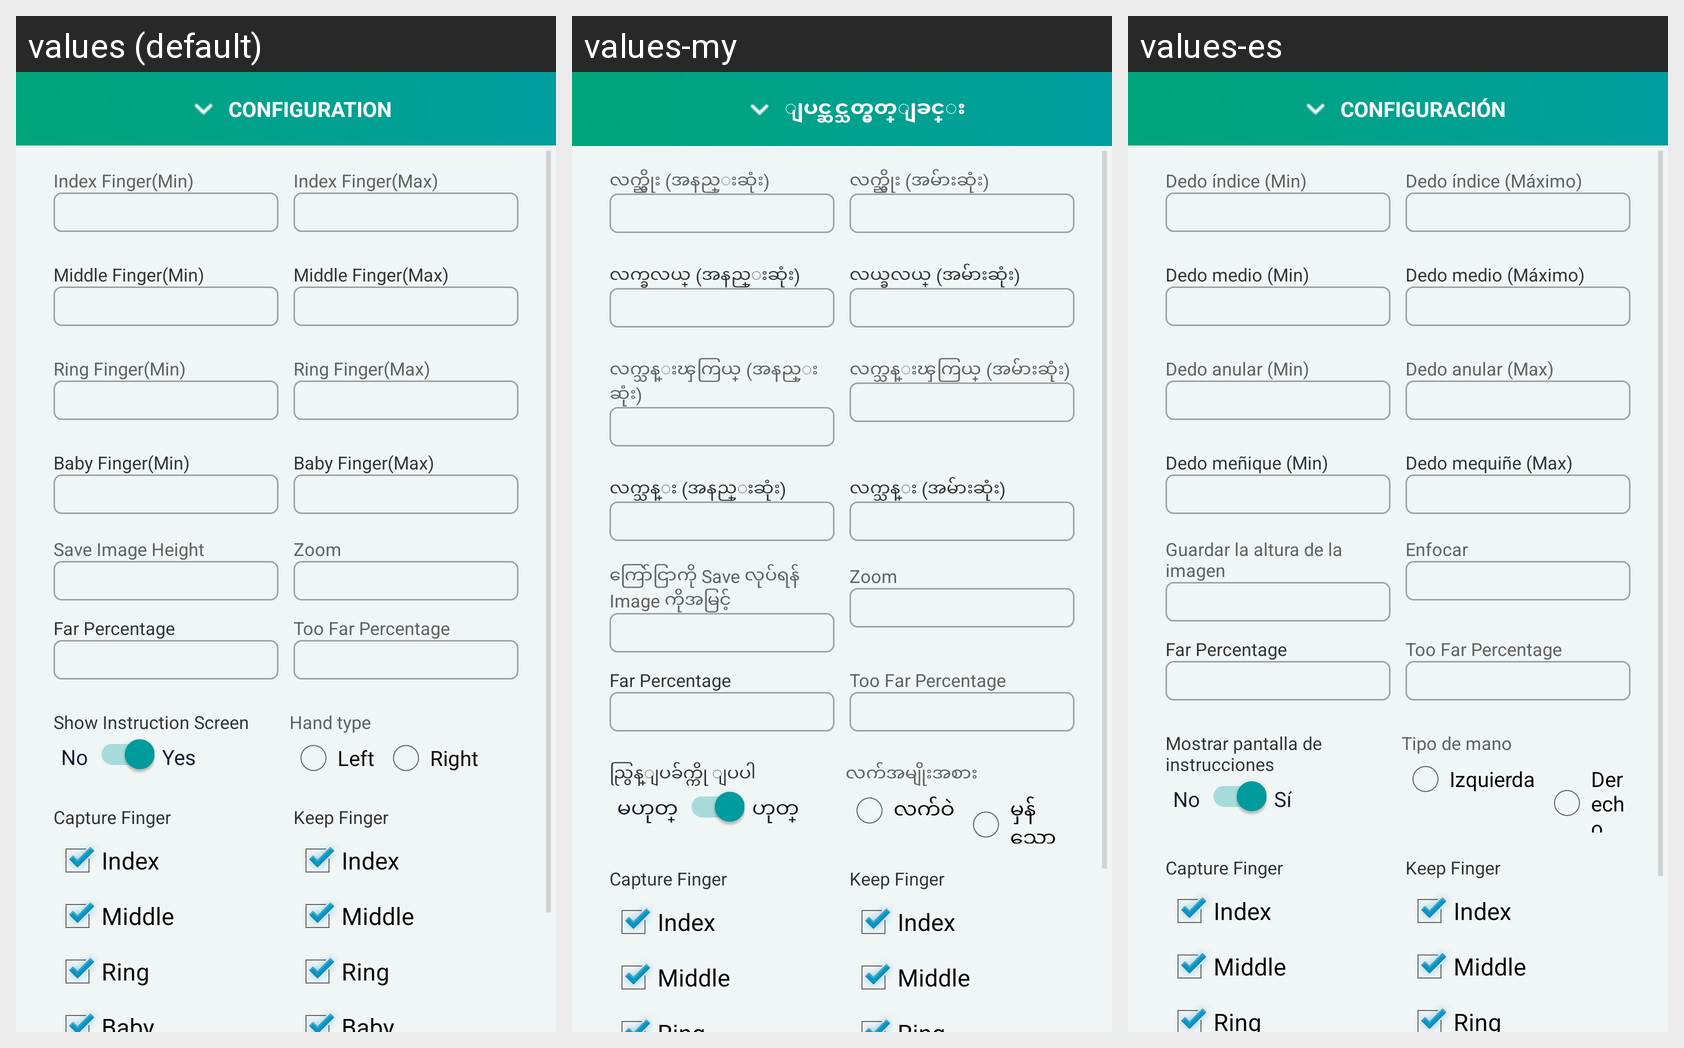

Locale-by-locale string values for the Android screen shown in this grid:
Android screen res/layout/content_bottom_sheet_fingerprint4f_capture.xml rendered under 3 locales, left to right: values (default), values-my, values-es. Device: Nexus 5 (rendered at 1080×1920; each locale shown at half size, 540×960, under a caption strip naming it); theme AppTheme.
Strings drawn on this screen, with the default value and each locale's value (text and hints the layout hard-codes, and strings that could not be matched under every locale, appear in the picture but are not listed):

configuration
  values: CONFIGURATION
  values-my: ျပင္ဆင္သတ္မွတ္ျခင္း
  values-es: CONFIGURACIÓN

index_finger_min
  values: Index Finger(Min)
  values-my: လက္ညွိုး (အနည္းဆုံး)
  values-es: Dedo índice (Min)

index_finger_max
  values: Index Finger(Max)
  values-my: လက္ညွိုး (အမ်ားဆုံး)
  values-es: Dedo índice (Máximo)

middle_finger_Min
  values: Middle Finger(Min)
  values-my: လက္ခလယ္ (အနည္းဆုံး)
  values-es: Dedo medio (Min)

middle_finger_Max
  values: Middle Finger(Max)
  values-my: လယ္ခလယ္ (အမ်ားဆုံး)
  values-es: Dedo medio (Máximo)

ring_finger_min
  values: Ring Finger(Min)
  values-my: လက္သန္းၾကြယ္ (အနည္းဆုံး)
  values-es: Dedo anular (Min)

ring_finger_max
  values: Ring Finger(Max)
  values-my: လက္သန္းၾကြယ္ (အမ်ားဆုံး)
  values-es: Dedo anular (Max)

baby_finger_min
  values: Baby Finger(Min)
  values-my: လက္သန္း (အနည္းဆုံး)
  values-es: Dedo meñique (Min)

baby_finger_max
  values: Baby Finger(Max)
  values-my: လက္သန္း (အမ်ားဆုံး)
  values-es: Dedo mequiñe (Max)

save_image_height
  values: Save Image Height
  values-my: ကြော်ငြာကို Save လုပ်ရန် Image ကိုအမြင့်
  values-es: Guardar la altura de la imagen

zoom
  values: Zoom
  values-my: Zoom
  values-es: Enfocar

far_percentage
  values: Far Percentage
  values-my: Far Percentage  [not translated; the default value is used]
  values-es: Far Percentage  [not translated; the default value is used]

too_far_percentage
  values: Too Far Percentage
  values-my: Too Far Percentage  [not translated; the default value is used]
  values-es: Too Far Percentage  [not translated; the default value is used]

show_instruction_screen
  values: Show Instruction Screen
  values-my: ညြွန္ျပခ်က္ကို ျပပါ
  values-es: Mostrar pantalla de instrucciones

no
  values: No
  values-my: မဟုတ္
  values-es: No

yes
  values: Yes
  values-my: ဟုတ္
  values-es: Sí

detect_hand_type
  values: Hand type
  values-my: လက်အမျိုးအစား
  values-es: Tipo de mano

left
  values: Left
  values-my: လက်ဝဲ
  values-es: Izquierda

right
  values: Right
  values-my: မှန်သော
  values-es: Derecho

capture_finger
  values: Capture Finger
  values-my: Capture Finger  [not translated; the default value is used]
  values-es: Capture Finger  [not translated; the default value is used]

index_finger
  values: Index
  values-my: Index  [not translated; the default value is used]
  values-es: Index  [not translated; the default value is used]

middle_finger
  values: Middle
  values-my: Middle  [not translated; the default value is used]
  values-es: Middle  [not translated; the default value is used]

keep_finger
  values: Keep Finger
  values-my: Keep Finger  [not translated; the default value is used]
  values-es: Keep Finger  [not translated; the default value is used]
